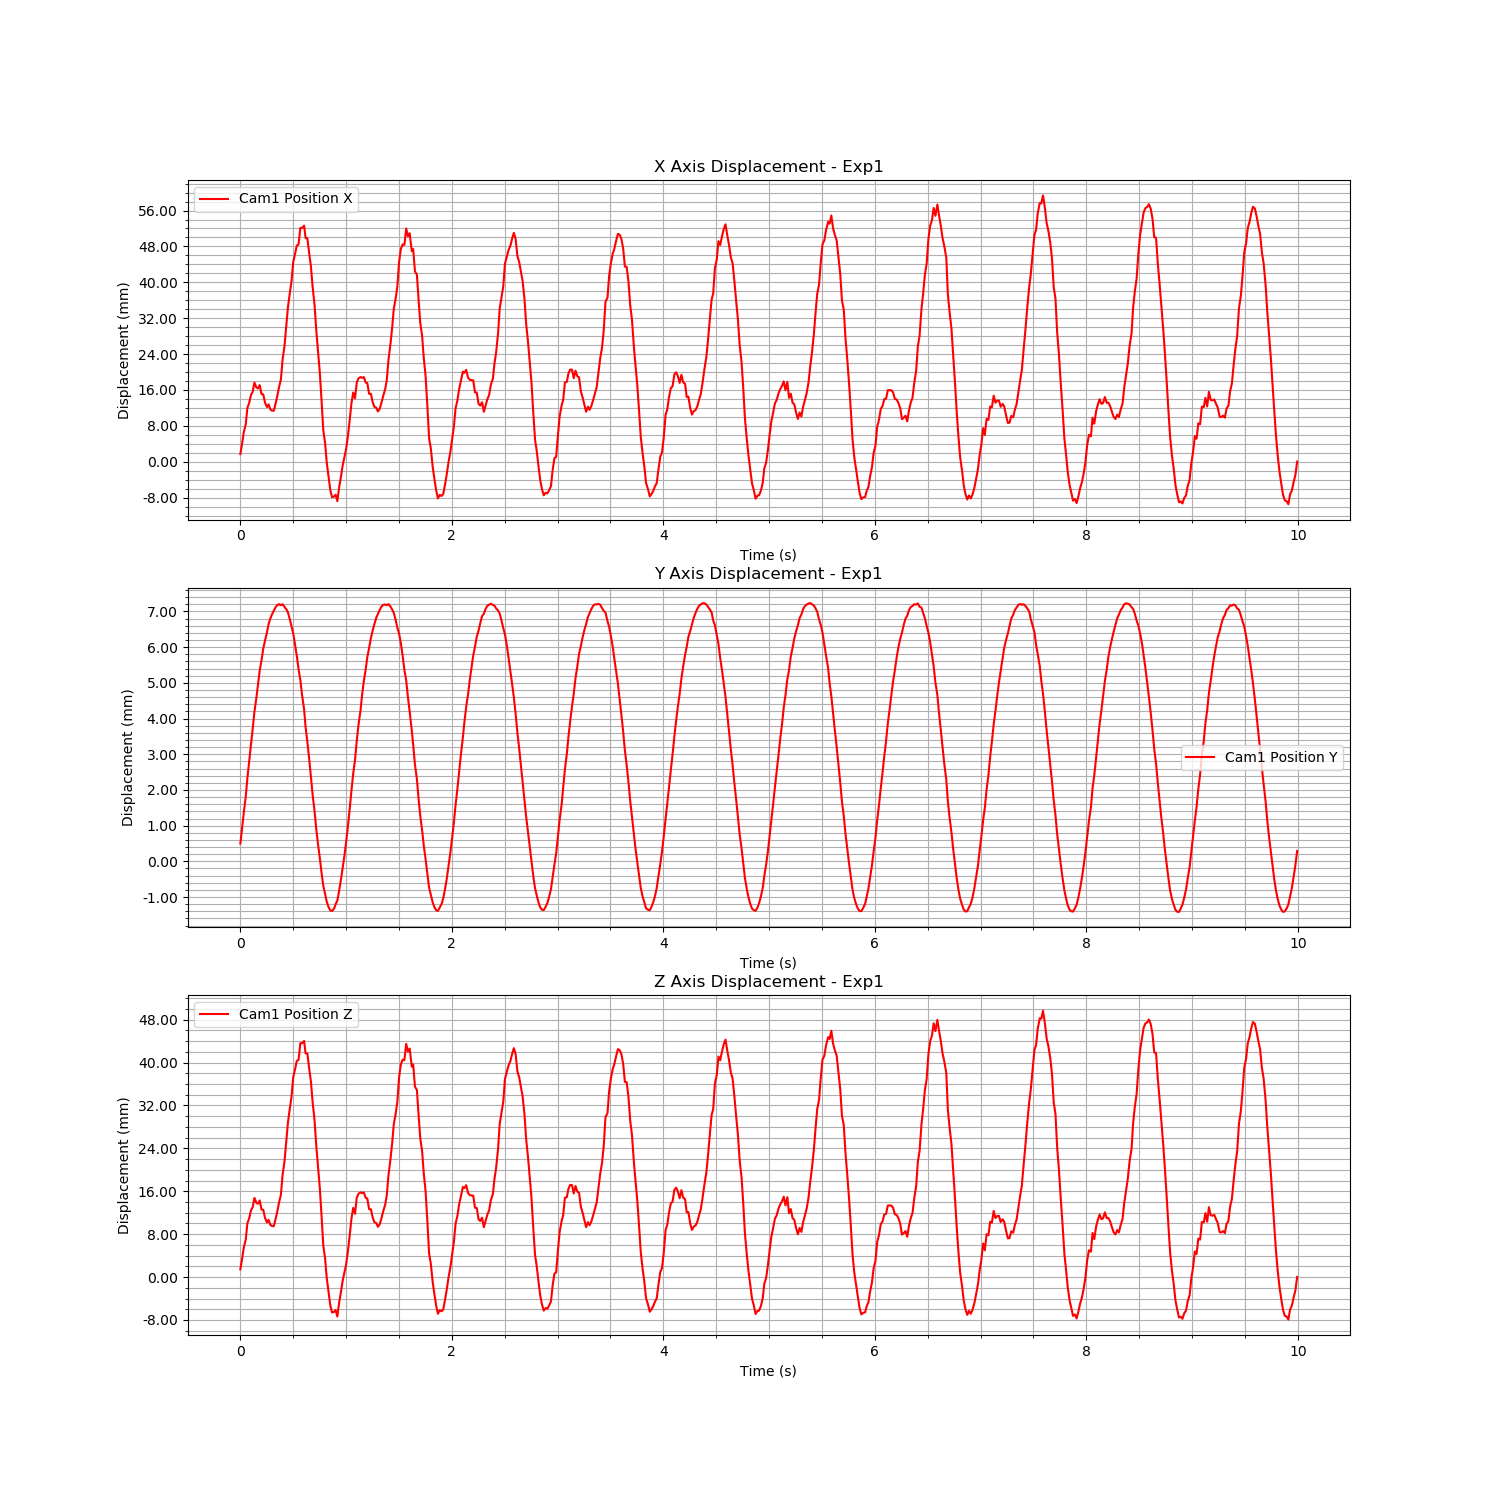

The data file committed next to this chart (first rows):
Time (s), Cam1 Fiducial ID, Cam1 Position X, Cam1 Position Y, Cam1 Position Z, Cam1 Rotation X, Cam1 Rotation Y, Cam1 Rotation Z, Cam1 Rotation W
1726156220, 0, 0.001716, 0.0004985, 0.001431, -0.0002307, 0.0002594, -0.0001696, 1
1726156220, 0, 0.004043, 0.0009217, 0.003379, -0.0004497, 0.0005271, -0.0001022, 1
1726156220, 0, 0.006636, 0.001374, 0.005547, -0.0005727, 0.0006851, 0.0001047, 1
1726156220, 0, 0.008391, 0.00182, 0.007018, 5.360747773048873e-06, 0.0007752, -0.0004772, 1
1726156220, 0, 0.01203, 0.00234, 0.01006, -0.0003833, 0.001091, 0.0002845, 1
1726156220, 0, 0.01309, 0.002783, 0.01095, -0.0001859, 0.001177, 0.0002387, 1
1726156220, 0, 0.01485, 0.003264, 0.01242, -0.0004178, 0.001282, 0.0003721, 1
1726156220, 0, 0.0156, 0.003709, 0.01305, 2.078863447963827e-05, 0.001351, -0.0001299, 1
1726156220, 0, 0.01766, 0.004188, 0.01477, -0.0005463, 0.001641, 0.0005629, 1
1726156220, 0, 0.01661, 0.00456, 0.01389, -6.167331687873247e-05, 0.00157, 0.0002953, 1
1726156220, 0, 0.01634, 0.004948, 0.01367, 0.0003505, 0.001521, -4.451758793853552e-07, 1
1726156220, 0, 0.01708, 0.005344, 0.01429, 5.269140449213893e-05, 0.001578, 0.0004749, 1
1726156220, 0, 0.01508, 0.005633, 0.01261, 0.0001703, 0.001072, -0.0002967, 1
1726156220, 0, 0.01501, 0.005955, 0.01255, -0.0004753, 0.001008, 0.0002402, 1
1726156220, 0, 0.01319, 0.006185, 0.01102, -0.001022, 0.0009251, 0.0004975, 1
1726156220, 0, 0.01219, 0.006413, 0.01018, -0.001328, 0.0008432, 0.0004526, 1
1726156221, 0, 0.01279, 0.00665, 0.01068, -0.001388, 0.0009605, 0.0003943, 1
1726156221, 0, 0.01168, 0.0068, 0.00976, -0.001396, 0.0008468, 0.0004689, 1
1726156221, 0, 0.01137, 0.006925, 0.009497, -0.001046, 0.00084, 8.342193740176309e-05, 1
1726156221, 0, 0.01138, 0.007022, 0.009506, -0.001227, 0.0008045, 0.0002777, 1
1726156221, 0, 0.01297, 0.007122, 0.01083, -0.001492, 0.000951, 0.0005846, 1
1726156221, 0, 0.01474, 0.00718, 0.01232, -0.001499, 0.001121, 0.0005581, 1
1726156221, 0, 0.01672, 0.007204, 0.01397, -0.001334, 0.001324, 0.0003369, 1
1726156221, 0, 0.01831, 0.007176, 0.0153, -0.0009581, 0.001508, 2.7056764584060977e-05, 1
1726156221, 0, 0.02291, 0.007204, 0.01915, -0.001239, 0.002058, 0.0003184, 1
1726156221, 0, 0.02566, 0.007132, 0.02145, -0.0008937, 0.002367, -0.0001043, 1
1726156221, 0, 0.03001, 0.007069, 0.02508, -0.001068, 0.002835, 0.0001847, 1
1726156221, 0, 0.03448, 0.006973, 0.02883, -0.0009444, 0.003234, 0.0002393, 1
1726156221, 0, 0.03741, 0.006794, 0.03128, -0.00107, 0.003564, 0.0004012, 1
1726156221, 0, 0.04017, 0.006584, 0.03359, -0.0005652, 0.003857, 7.714668980917672e-05, 1
1726156221, 0, 0.04457, 0.006386, 0.03728, -0.0001666, 0.004285, 0.0002265, 1
1726156221, 0, 0.04628, 0.006083, 0.0387, 9.052251474729374e-05, 0.004591, 7.718557043690386e-05, 1
1726156221, 0, 0.04819, 0.005761, 0.0403, 0.0005206, 0.00491, -0.0002663, 1
1726156221, 0, 0.04844, 0.00538, 0.04051, 7.04622598067152e-05, 0.004958, 4.83092329960162e-05, 1
1726156221, 0, 0.05213, 0.005082, 0.0436, 5.377030957047365e-05, 0.005347, -0.0002251, 1
1726156221, 0, 0.05213, 0.004663, 0.0436, -0.0001802, 0.005289, 0.0001238, 1
1726156221, 0, 0.05263, 0.004255, 0.04402, 0.0003625, 0.005343, -0.0005589, 1
1726156221, 0, 0.04986, 0.003758, 0.0417, 6.67195068443182e-05, 0.005025, -7.805893716770901e-05, 1
1726156221, 0, 0.04985, 0.003352, 0.04169, 0.0004482, 0.004989, -0.0005891, 1
1726156221, 0, 0.04628, 0.00284, 0.03871, -0.0001864, 0.004758, -8.29582619943662e-05, 1
1726156221, 0, 0.04368, 0.002374, 0.03653, -0.0002725, 0.004565, -0.0002687, 1
1726156221, 0, 0.03899, 0.001868, 0.03261, -0.0006711, 0.00423, -2.655932728914707e-05, 1
1726156221, 0, 0.0349, 0.001402, 0.02919, -0.0004954, 0.003768, 8.256680329053211e-05, 1
1726156221, 0, 0.02955, 0.0009251, 0.02471, -0.0005638, 0.003274, 0.0002436, 1
1726156221, 0, 0.02477, 0.0004949, 0.02071, -0.0005269, 0.002853, 0.0002747, 1
1726156221, 0, 0.01976, 8.843055542254832e-05, 0.01652, -9.193316213989777e-05, 0.002249, 4.4301258253485005e-05, 1
1726156221, 0, 0.0139, -0.0003068, 0.01163, 0.0002245, 0.001555, -0.0001379, 1
1726156221, 0, 0.007142, -0.0006804, 0.005972, -8.629345313133257e-05, 0.0008394, 0.0001578, 1
1726156221, 0, 0.004222, -0.0009049, 0.003533, 1.2953287958184645e-05, 0.0004395, 0.0003203, 1
1726156221, 0, -0.0002254, -0.00113, -0.0001868, 0.0001499, -5.675485142008627e-05, 0.0001944, 1
1726156221, 0, -0.003372, -0.00128, -0.002818, 0.0002535, -0.0003432, 7.840363342959875e-05, 1
1726156221, 0, -0.006333, -0.001376, -0.005294, 0.0004199, -0.0006453, -7.747530590842886e-05, 1
1726156221, 0, -0.00791, -0.001391, -0.006613, 9.592983142835735e-05, -0.0007986, 0.0003497, 1
1726156221, 0, -0.00773, -0.00132, -0.006462, 3.363302025778309e-05, -0.0008339, 0.000293, 1
1726156221, 0, -0.007351, -0.001203, -0.006145, 0.0003502, -0.0008018, -4.56914526944329e-05, 1
1726156221, 0, -0.008789, -0.001098, -0.00735, 0.0002639, -0.0009579, -2.8382174400384003e-05, 1
1726156221, 0, -0.005656, -0.0008186, -0.00473, 0.0003631, -0.0005419, -0.0002596, 1
1726156221, 0, -0.003416, -0.000522, -0.002863, 0.0002712, -0.000277, -0.0004501, 1
1726156221, 0, -0.0008391, -0.0001827, -0.0007065, -0.0002563, 0.000112, -6.755545355628358e-05, 1
1726156221, 0, 0.00106, 0.000171, 0.0008832, -7.17945576136682e-05, 0.0002332, -0.0002569, 1
... 540 more rows
